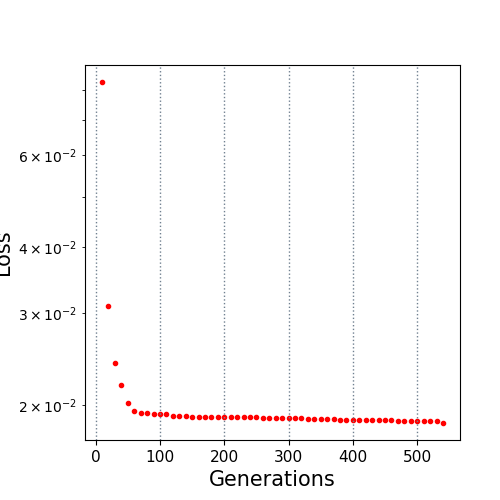

The data file committed next to this chart (first rows):
10.0, 0.082826
20.0, 0.03097
30.0, 0.02405
40.0, 0.02187
50.0, 0.02017
60.0, 0.01948
70.0, 0.01935
80.0, 0.01928
90.0, 0.01926
100.0, 0.01924
110.0, 0.01924
120.0, 0.01903
130.0, 0.01903
140.0, 0.01903
150.0, 0.01899
160.0, 0.01899
170.0, 0.01896
180.0, 0.01896
190.0, 0.01896
200.0, 0.01896
210.0, 0.01896
220.0, 0.01896
230.0, 0.01896
240.0, 0.01894
250.0, 0.01894
260.0, 0.01893
270.0, 0.0189
280.0, 0.01888
290.0, 0.01888
300.0, 0.01888
310.0, 0.01888
320.0, 0.01888
330.0, 0.01884
340.0, 0.01884
350.0, 0.01884
360.0, 0.01882
370.0, 0.01882
380.0, 0.01874
390.0, 0.01874
400.0, 0.01874
410.0, 0.01874
420.0, 0.01874
430.0, 0.01874
440.0, 0.01874
450.0, 0.01871
460.0, 0.01871
470.0, 0.01868
480.0, 0.01868
490.0, 0.01867
500.0, 0.01867
510.0, 0.01865
520.0, 0.01865
530.0, 0.01865
540.0, 0.01848
